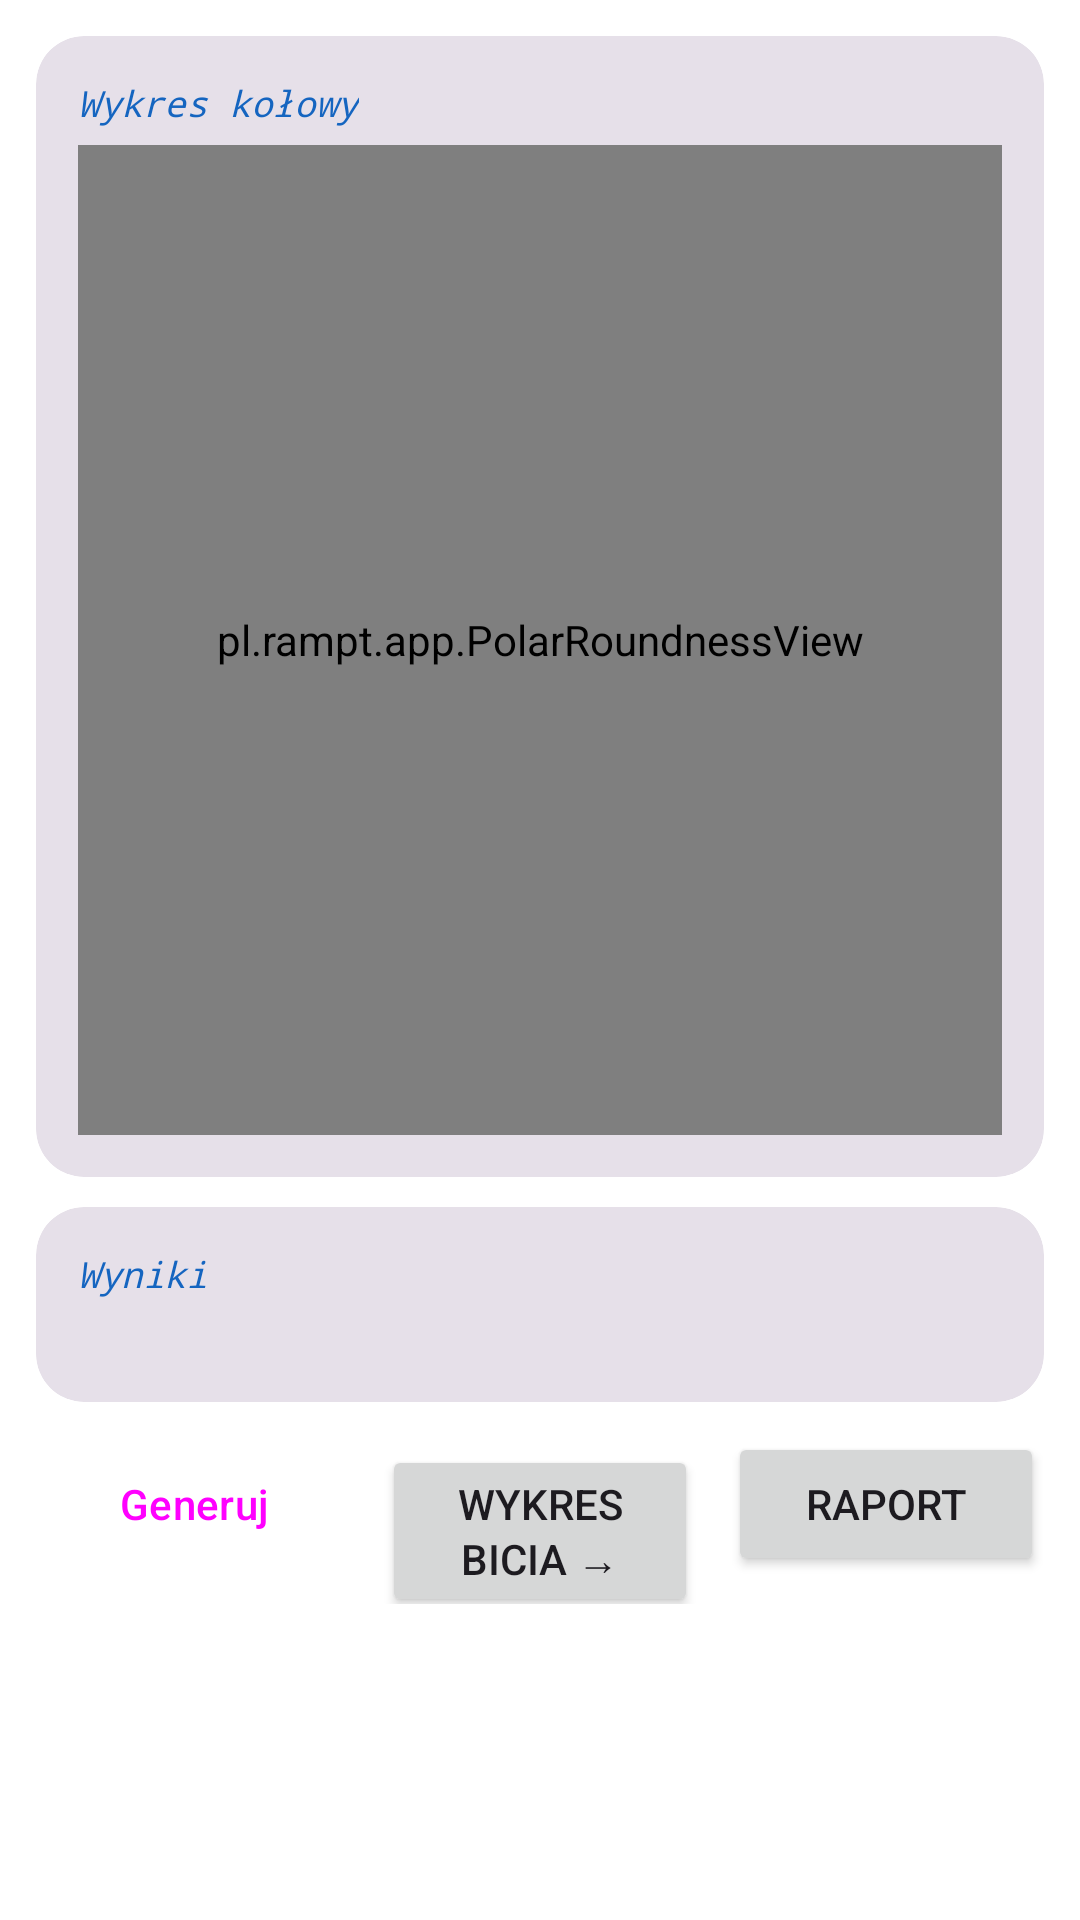

Write the Android layout XML for this screen, with the resource values it uses.
<!-- AndroidManifest.xml: application theme Theme.RamPT -->
<!-- res/layout/activity_walcowosc.xml -->
<?xml version="1.0" encoding="utf-8"?>
<ScrollView xmlns:android="http://schemas.android.com/apk/res/android"
    xmlns:app="http://schemas.android.com/apk/res-auto"
    android:layout_width="match_parent"
    android:layout_height="match_parent"
    android:background="?attr/colorSurfaceContainerLowest">

    <LinearLayout
        android:layout_width="match_parent"
        android:layout_height="wrap_content"
        android:orientation="vertical"
        android:padding="12dp">

        <com.google.android.material.card.MaterialCardView
            style="@style/Widget.Material3.CardView.Filled"
            android:layout_width="match_parent"
            android:layout_height="wrap_content"
            android:layout_marginBottom="10dp"
            app:cardCornerRadius="16dp">

            <LinearLayout
                android:layout_width="match_parent"
                android:layout_height="wrap_content"
                android:orientation="vertical"
                android:padding="14dp">

                <TextView style="@style/CardTitle" android:layout_width="wrap_content"
                    android:layout_height="wrap_content" android:text="Wykres kołowy" />

                <pl.rampt.app.PolarRoundnessView
                    android:id="@+id/polar"
                    android:layout_width="match_parent"
                    android:layout_height="330dp" />
            </LinearLayout>
        </com.google.android.material.card.MaterialCardView>

        <com.google.android.material.card.MaterialCardView
            style="@style/Widget.Material3.CardView.Filled"
            android:layout_width="match_parent"
            android:layout_height="wrap_content"
            android:layout_marginBottom="10dp"
            app:cardCornerRadius="16dp">

            <LinearLayout
                android:layout_width="match_parent"
                android:layout_height="wrap_content"
                android:orientation="vertical"
                android:padding="14dp">

                <TextView style="@style/CardTitle" android:layout_width="wrap_content"
                    android:layout_height="wrap_content" android:text="Wyniki" />

                <TextView
                    android:id="@+id/tvMetryki"
                    android:layout_width="match_parent"
                    android:layout_height="wrap_content"
                    android:fontFamily="monospace"
                    android:textSize="11sp"
                    android:lineSpacingExtra="2dp" />
            </LinearLayout>
        </com.google.android.material.card.MaterialCardView>

        <LinearLayout
            android:layout_width="match_parent"
            android:layout_height="wrap_content"
            android:orientation="horizontal">

            <Button android:id="@+id/btnGeneruj"
                style="@style/Widget.Material3.Button.OutlinedButton"
                android:layout_width="0dp" android:layout_height="wrap_content"
                android:layout_weight="1" android:text="Generuj" />

            <Space android:layout_width="10dp" android:layout_height="wrap_content" />

            <Button android:id="@+id/btnBicie"
                android:layout_width="0dp" android:layout_height="wrap_content"
                android:layout_weight="1" android:text="Wykres bicia →" />

            <Space android:layout_width="10dp" android:layout_height="wrap_content" />

            <Button android:id="@+id/btnRaport"
                android:layout_width="0dp" android:layout_height="wrap_content"
                android:layout_weight="1" android:text="Raport" />
        </LinearLayout>
    </LinearLayout>
</ScrollView>
<!-- resources referenced by this layout -->
<resources>
  <style name="CardTitle">
          <item name="android:textStyle">italic</item>
          <item name="android:fontFamily">monospace</item>
          <item name="android:textAllCaps">false</item>
          <item name="android:textSize">12sp</item>
          <item name="android:textColor">@color/brand_primary</item>
          <item name="android:paddingBottom">6dp</item>
      </style>
  <style name="Theme.RamPT" parent="Theme.Material3.DayNight.NoActionBar">
          <item name="colorPrimary">@color/brand_primary</item>
          <item name="colorOnPrimary">@color/white</item>
          <item name="colorPrimaryContainer">@color/brand_primary_container</item>
          <item name="colorOnPrimaryContainer">@color/brand_primary_dark</item>
          <item name="colorSecondary">@color/brand_secondary</item>
          <item name="android:statusBarColor">@color/brand_primary</item>
          
          <item name="shapeAppearanceSmallComponent">@style/Shape.None</item>
          <item name="shapeAppearanceMediumComponent">@style/Shape.None</item>
          <item name="shapeAppearanceLargeComponent">@style/Shape.None</item>
          <item name="shapeAppearanceCornerExtraSmall">@style/Shape.None</item>
          <item name="shapeAppearanceCornerSmall">@style/Shape.None</item>
          <item name="shapeAppearanceCornerMedium">@style/Shape.None</item>
          <item name="shapeAppearanceCornerLarge">@style/Shape.None</item>
          <item name="shapeAppearanceCornerExtraLarge">@style/Shape.None</item>
          <item name="materialButtonStyle">@style/Widget.App.Button</item>
          <item name="materialButtonOutlinedStyle">@style/Widget.App.Button.Outlined</item>
      </style>
  <color name="brand_primary">#1565C0</color>
  <color name="white">#FFFFFFFF</color>
  <color name="brand_primary_container">#D6E4FF</color>
  <color name="brand_primary_dark">#0D47A1</color>
  <color name="brand_secondary">#00897B</color>
  <style name="Shape.None" parent="">
          <item name="cornerFamily">rounded</item>
          <item name="cornerSize">0dp</item>
      </style>
  <style name="Widget.App.Button" parent="Widget.Material3.Button">
          <item name="cornerRadius">0dp</item>
          <item name="shapeAppearance">@style/Shape.None</item>
      </style>
  <style name="Widget.App.Button.Outlined" parent="Widget.Material3.Button.OutlinedButton">
          <item name="cornerRadius">0dp</item>
          <item name="shapeAppearance">@style/Shape.None</item>
      </style>
</resources>
